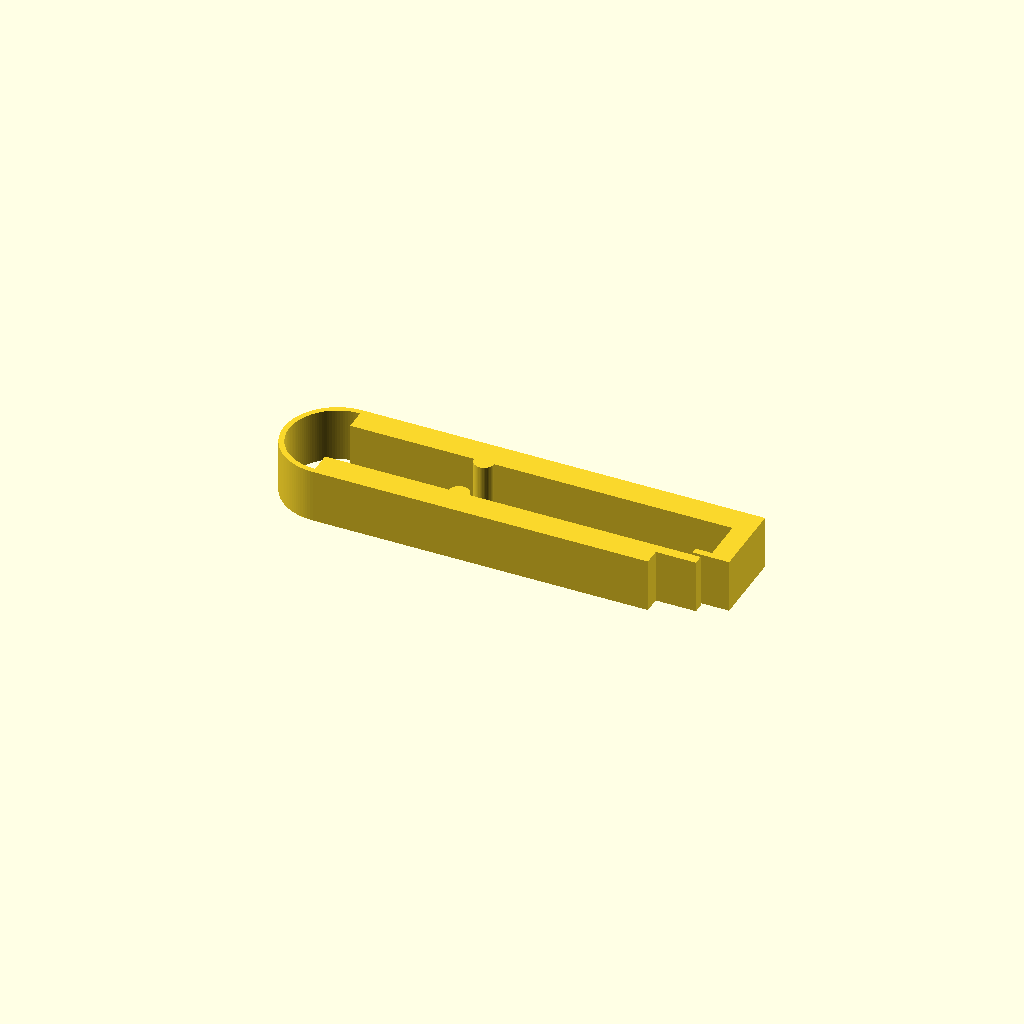
Cell 1: the model at its default parameters.
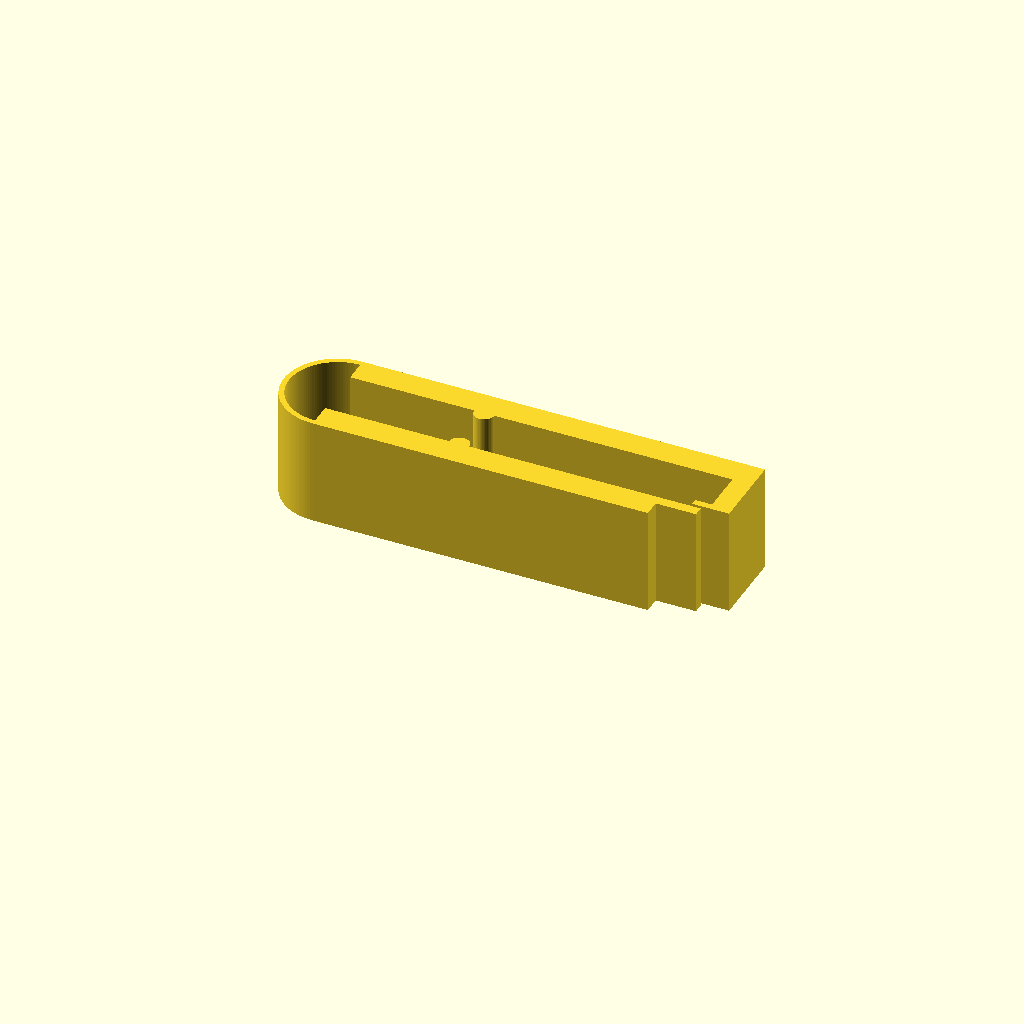
Cell 2 — thickness set to 16, the other parameters unchanged.
All cells are drawn from one camera (rotation 55°, 0°, 25°, orthographic, colour scheme Cornfield), so only the parameter changes between them.
OpenSCAD source file bench/heldout/mutants/tubing_pinch_clamp__ridges_at_x_20.scad:
// KNOWN-WRONG PART (must fail): the ridges are at x = 20 instead of 27.5
// Pinch clamp for silicone tubing (up to 6.4 mm OD) with a living hinge and a snap latch
// Category: quick fixes. One flat profile: two jaws joined by a 0.8 mm half-ring hinge, a
// half-round pinch ridge on each jaw, and a hook on the upper jaw whose nose snaps under the
// lower jaw's thin tongue when the jaws are squeezed together.
// Print: PETG or PP (PLA hinges crack), lying flat, 0.2 mm layers, 100 % infill.
// SPDX-License-Identifier: CERN-OHL-P-2.0

/* [Clamp] */
thickness = 8;            // extrusion along Z
lower_jaw = [50, 4];      // x 0..50, y 0..4
tongue = [50, 56, 2.5];   // x from, x to, y bottom (top at y = 4)
upper_jaw = [60, 12, 16]; // x 0..60, y 12..16
hinge_c = [0, 8];         // half-ring on the x < 0 side
hinge_r = [7.2, 8];       // inner, outer radius (0.8 mm thick)
ridge_x = 20;  
ridge_r = 1.5;
leg = [57, 60, 4.5, 12];  // hook leg x from, x to, y from, y to
nose = [54.5, 57, 4.5, 5.5];

/* [Hidden] */
eps = 0.01;

linear_extrude(thickness) union() {
    square(lower_jaw);
    translate([tongue[0], tongue[2]]) square([tongue[1] - tongue[0], lower_jaw.y - tongue[2]]);
    translate([0, upper_jaw[1]]) square([upper_jaw[0], upper_jaw[2] - upper_jaw[1]]);
    intersection() {
        translate(hinge_c) difference() { circle(r = hinge_r[1], $fn = 128); circle(r = hinge_r[0], $fn = 128); }
        translate([-hinge_r[1] - 1, -1]) square([hinge_r[1] + 1 + eps, 2 * hinge_r[1] + 2]);
    }
    translate([ridge_x, lower_jaw.y]) circle(r = ridge_r, $fn = 48);
    translate([ridge_x, upper_jaw[1]]) circle(r = ridge_r, $fn = 48);
    translate([leg[0], leg[2]]) square([leg[1] - leg[0], leg[3] - leg[2] + eps]);
    translate([nose[0], nose[2]]) square([nose[1] - nose[0] + eps, nose[3] - nose[2]]);
}
Customizer parameters (derived from the source; name, type, default, range or options):
thickness: number, default 8
lower_jaw: vector, default [50, 4]
tongue: vector, default [50, 56, 2.5]
upper_jaw: vector, default [60, 12, 16]
hinge_c: vector, default [0, 8]
hinge_r: vector, default [7.2, 8]
ridge_x: number, default 20
ridge_r: number, default 1.5
leg: vector, default [57, 60, 4.5, 12]
nose: vector, default [54.5, 57, 4.5, 5.5]
